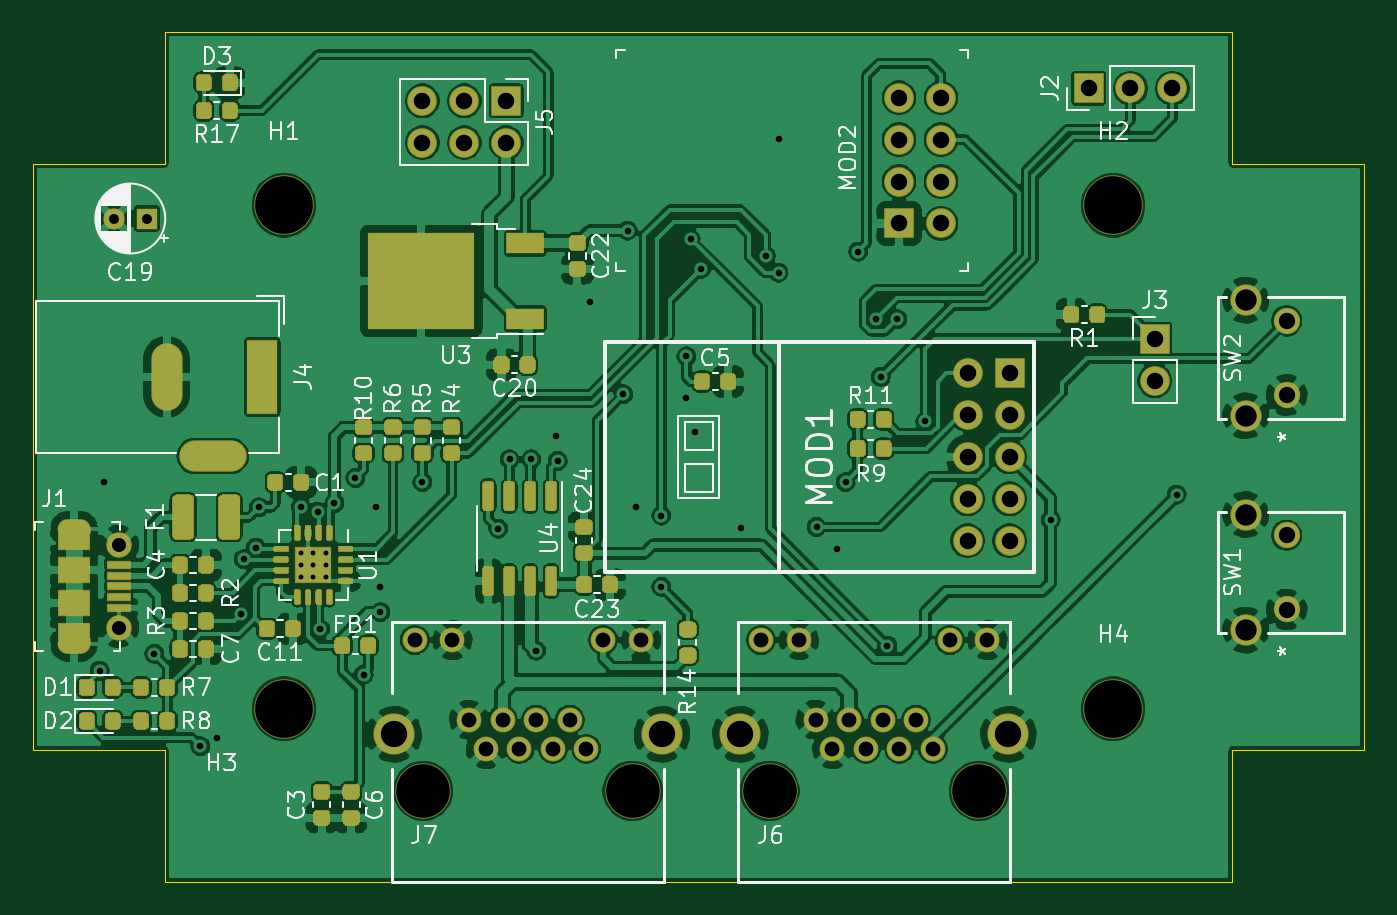
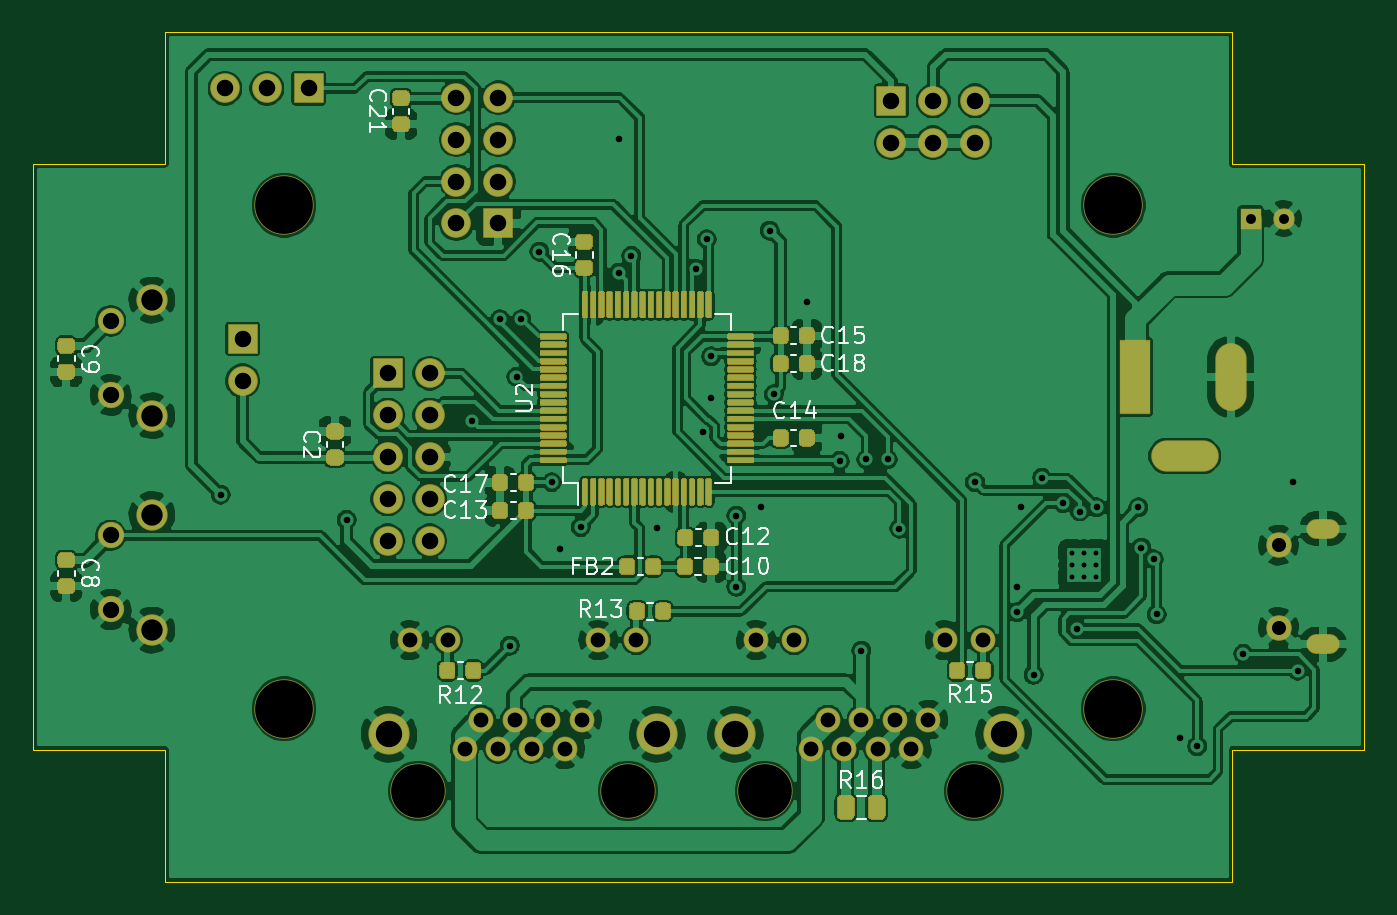
Circuit board: 8 layer files. Board 80.7 x 51.5 mm.
- bottom_copper: Contador_personas-B_Cu.gbl (376652 bytes)
- bottom_mask: Contador_personas-B_Mask.gbs (38862 bytes)
- bottom_silk: Contador_personas-B_SilkS.gbo (20148 bytes)
- outline: Contador_personas-Edge_Cuts.gm1 (1194 bytes)
- top_copper: Contador_personas-F_Cu.gtl (401451 bytes)
- top_mask: Contador_personas-F_Mask.gts (34073 bytes)
- top_silk: Contador_personas-F_SilkS.gto (48763 bytes)
- drill: Contador_personas.drl (2843 bytes)

=== bottom_copper: Contador_personas-B_Cu.gbl (376652 bytes, source omitted) ===
=== bottom_mask: Contador_personas-B_Mask.gbs (38862 bytes, source omitted) ===
=== bottom_silk: Contador_personas-B_SilkS.gbo (20148 bytes, source omitted) ===
=== outline: Contador_personas-Edge_Cuts.gm1 ===
G04 #@! TF.GenerationSoftware,KiCad,Pcbnew,(5.1.6)-1*
G04 #@! TF.CreationDate,2020-11-30T02:12:01-06:00*
G04 #@! TF.ProjectId,Contador_personas,436f6e74-6164-46f7-925f-706572736f6e,rev?*
G04 #@! TF.SameCoordinates,Original*
G04 #@! TF.FileFunction,Profile,NP*
%FSLAX46Y46*%
G04 Gerber Fmt 4.6, Leading zero omitted, Abs format (unit mm)*
G04 Created by KiCad (PCBNEW (5.1.6)-1) date 2020-11-30 02:12:01*
%MOMM*%
%LPD*%
G01*
G04 APERTURE LIST*
G04 #@! TA.AperFunction,Profile*
%ADD10C,0.050000*%
G04 #@! TD*
G04 APERTURE END LIST*
D10*
X110000000Y-113510000D02*
X118000000Y-113510000D01*
X182700000Y-113510000D02*
X190700000Y-113510000D01*
X182700000Y-78000000D02*
X190700000Y-78000000D01*
X110000000Y-78000000D02*
X118000000Y-78000000D01*
X182700000Y-113510000D02*
X182700000Y-121510000D01*
X118000000Y-113510000D02*
X118000000Y-121510000D01*
X182700000Y-70000000D02*
X182700000Y-78000000D01*
X118000000Y-70000000D02*
X118000000Y-78000000D01*
X190700000Y-78000000D02*
X190700000Y-113510000D01*
X110000000Y-78000000D02*
X110000000Y-113510000D01*
X118000000Y-121510000D02*
X182700000Y-121510000D01*
X118000000Y-70000000D02*
X182700000Y-70000000D01*
M02*

=== top_copper: Contador_personas-F_Cu.gtl (401451 bytes, source omitted) ===
=== top_mask: Contador_personas-F_Mask.gts (34073 bytes, source omitted) ===
=== top_silk: Contador_personas-F_SilkS.gto (48763 bytes, source omitted) ===
=== drill: Contador_personas.drl ===
M48
; DRILL file {KiCad (5.1.6)-1} date 11/30/20 02:11:58
; FORMAT={-:-/ absolute / inch / decimal}
; #@! TF.CreationDate,2020-11-30T02:11:58-06:00
; #@! TF.GenerationSoftware,Kicad,Pcbnew,(5.1.6)-1
FMAT,2
INCH
T1C0.0118
T2C0.0157
T3C0.0197
T4C0.0236
T5C0.0315
T6C0.0335
T7C0.0354
T8C0.0390
T9C0.0394
T10C0.0510
T11C0.0630
T12C0.1280
T13C0.1378
%
G90
G05
T1
X4.9705Y-3.998
X4.9705Y-4.0276
X4.9705Y-4.0571
X5.0Y-3.998
X5.0Y-4.0276
X5.0Y-4.0571
X5.0295Y-3.998
X5.0295Y-4.0276
X5.0295Y-4.0571
T2
X4.49Y-4.28
X4.5Y-3.83
X4.62Y-4.24
X4.73Y-4.46
X4.77Y-4.44
X4.8268Y-4.1457
X4.8334Y-4.0137
X4.8628Y-3.9862
X4.87Y-3.89
X4.97Y-3.89
X5.0098Y-3.9
X5.0157Y-4.18
X5.05Y-3.88
X5.1Y-3.82
X5.12Y-4.29
X5.15Y-3.89
X5.16Y-4.08
X5.16Y-4.14
X5.26Y-3.83
X5.4409Y-3.9409
X5.4685Y-3.7756
X5.5197Y-3.7756
X5.5315Y-4.2323
X5.58Y-3.72
X5.5827Y-3.7795
X5.66Y-3.4
X5.74Y-3.62
X5.75Y-3.23
X5.77Y-3.89
X5.83Y-3.91
X5.83Y-4.08
X5.89Y-3.53
X5.89Y-3.63
X5.9Y-3.25
X5.91Y-3.71
X5.9262Y-3.3202
X6.02Y-3.94
X6.08Y-3.29
X6.11Y-3.01
X6.11Y-3.33
X6.2008Y-3.937
X6.25Y-3.99
X6.27Y-3.83
X6.3Y-3.28
X6.3425Y-3.4409
X6.3543Y-3.5787
X6.37Y-4.22
X6.3937Y-3.4409
X6.4606Y-3.685
X6.76Y-3.92
X7.06Y-3.86
T4
X4.5236Y-3.2008
X4.6024Y-3.2008
T6
X4.5354Y-3.9803
X4.5354Y-4.1772
T7
X6.0685Y-4.2071
X6.1587Y-4.2071
X6.1984Y-4.3969
X6.2386Y-4.4669
X6.2783Y-4.3969
X6.3185Y-4.4669
X6.3583Y-4.3969
X6.3984Y-4.4669
X6.4382Y-4.3969
X6.4783Y-4.4669
X6.5185Y-4.2071
X6.6087Y-4.2071
X5.2417Y-4.2071
X5.3319Y-4.2071
X5.3717Y-4.3969
X5.4118Y-4.4669
X5.4516Y-4.3969
X5.4917Y-4.4669
X5.5315Y-4.3969
X5.5717Y-4.4669
X5.6114Y-4.3969
X5.6516Y-4.4669
X5.6917Y-4.2071
X5.7819Y-4.2071
T8
X7.3228Y-3.4449
X7.3228Y-3.622
X7.3228Y-3.9567
X7.3228Y-4.1339
T9
X5.26Y-2.92
X5.26Y-3.02
X5.36Y-2.92
X5.36Y-3.02
X5.46Y-2.92
X5.46Y-3.02
X7.0079Y-3.4882
X7.0079Y-3.5882
X6.5614Y-3.5699
X6.5614Y-3.6699
X6.5614Y-3.7699
X6.5614Y-3.8699
X6.5614Y-3.9699
X6.6614Y-3.5699
X6.6614Y-3.6699
X6.6614Y-3.7699
X6.6614Y-3.8699
X6.6614Y-3.9699
X6.85Y-2.89
X6.95Y-2.89
X7.05Y-2.89
X6.3976Y-2.9126
X6.3976Y-3.0126
X6.3976Y-3.1126
X6.3976Y-3.2126
X6.4976Y-2.9126
X6.4976Y-3.0126
X6.4976Y-3.1126
X6.4976Y-3.2126
T10
X7.2248Y-3.3955
X7.2248Y-3.6715
X7.2248Y-3.9073
X7.2248Y-4.1833
T11
X6.0185Y-4.4319
X6.6587Y-4.4319
X5.1917Y-4.4319
X5.8319Y-4.4319
T12
X6.0886Y-4.5669
X6.5886Y-4.5669
X5.2618Y-4.5669
X5.7618Y-4.5669
T13
X4.9297Y-4.3705
X6.9089Y-4.3705
X6.9089Y-3.1693
X4.9297Y-3.1693
T3
G00X4.4449Y-3.9409
M15
G01X4.4134Y-3.9409
M16
G05
G00X4.4449Y-4.2165
M15
G01X4.4134Y-4.2165
M16
G05
T5
G00X4.6496Y-3.5354
M15
G01X4.6496Y-3.622
M16
G05
G00X4.7165Y-3.7677
M15
G01X4.8031Y-3.7677
M16
G05
G00X4.878Y-3.5276
M15
G01X4.878Y-3.6299
M16
G05
T0
M30
